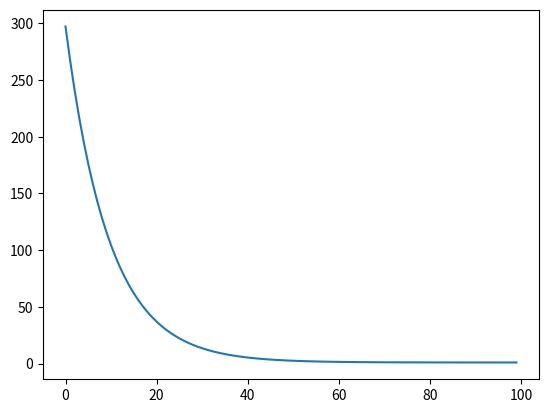

Reproduce this figure in Python.
import numpy as np
import matplotlib.pyplot as plt
DEBUG = 0
# Gradient Descent function
def gradient_descent(X, y, learning_rate=0.1, n_iterations=100):
    m = len(y)
    cost = []
    range_i = [i for i in range(n_iterations)]
    theta = np.zeros((X.shape[1]))  # initialization of theta
    for i in range(n_iterations):
        error = X.dot(theta) - y
        cost.append(np.mean(1-error))
        gradients = X.T.dot(error)
        theta = theta - learning_rate / m * gradients
    plt.plot(range_i, cost)
    return theta

if __name__ == "__main__":
    # Data x
    X = np.array([[2104, 1416, 1534, 852],
                [5, 3, 3, 2],
                [1, 2, 2, 1],
                [45, 40, 30, 36]])
    # Data y
    y = np.array([460, 232, 315, 178])
  
    X = (X - X.mean(axis=0)) / X.std(axis=0)    # Normalization 
    X_b = np.c_[np.ones((X.shape[0], 1)), X]    # Add bias term
    # Using Gradient Descent
    theta_gd = gradient_descent(X_b, y)
    print("Parameters from Gradient Descent (theta):")
    print(theta_gd)

    # Predict using the estimated parameters
    X_new = np.array([[2104, 1416, 1534, 852],
                    [5, 3, 3, 2],
                    [1, 2, 2, 1],
                    [45, 40, 30, 36]])
    X_new = (X_new - X_new.mean(axis=0)) / X_new.std(axis=0) 
    X_new_b = np.c_[np.ones((len(X_new), 1)), X_new]  # Add bias term
    y_predict_gd = X_new_b.dot(theta_gd)

    print("Predictions using Gradient Descent:")
    print(y_predict_gd)
    # plt.show()



